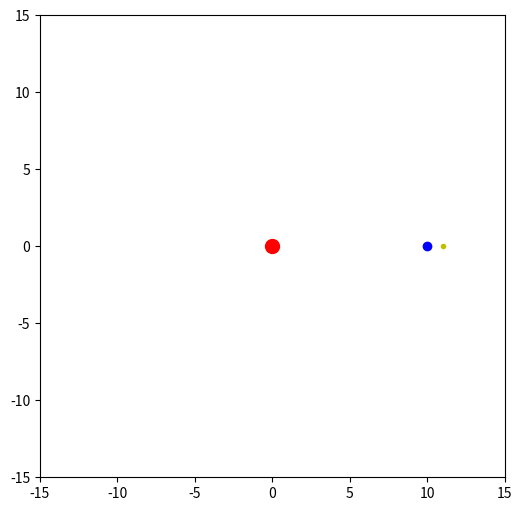

This figure's Python source:
# Sun, Earth, Moon
import numpy as np
import matplotlib.pyplot as plt
from matplotlib.animation import FuncAnimation
from scipy.integrate import solve_ivp

# ===== parameters =====
G = 1.0
M_sun = 2000.0
M_earth = 80.0
M_moon = 0.01

# initial position
r_sun = np.array([0.0, 0.0])
r_earth = np.array([10.0, 0.0])
r_moon = r_earth + np.array([1.0, 0.0])

# initial velocity
v_earth = np.array([0.0, np.sqrt(G * M_sun / np.linalg.norm(r_earth))])
v_moon_rel = np.array([0.0, 0.5 * np.sqrt(G * M_earth / np.linalg.norm(r_moon - r_earth))])
v_moon = v_earth + v_moon_rel
v_sun = np.array([0.0, 0.0])

# intial state vector
y0 = np.concatenate([r_sun, r_earth, r_moon, v_sun, v_earth, v_moon])

# ===== equation of motion =====
def deriv(t, y):
    r_sun, r_earth, r_moon = y[0:2], y[2:4], y[4:6]
    v_sun, v_earth, v_moon = y[6:8], y[8:10], y[10:12]

    def acc(r1, r2, m2):
        diff = r2 - r1
        dist = np.linalg.norm(diff)
        return G * m2 * diff / dist**3

    a_sun = acc(r_sun, r_earth, M_earth) + acc(r_sun, r_moon, M_moon)
    a_earth = acc(r_earth, r_sun, M_sun) + acc(r_earth, r_moon, M_moon)
    a_moon = acc(r_moon, r_sun, M_sun) + acc(r_moon, r_earth, M_earth)

    dydt = np.concatenate([v_sun, v_earth, v_moon, a_sun, a_earth, a_moon])
    return dydt

# ===== solve =====
t_span = (0, 100)
t_eval = np.linspace(*t_span, 5000)
sol = solve_ivp(deriv, t_span, y0, t_eval=t_eval, method='RK45', rtol=1e-8, atol=1e-8)

positions_sun = sol.y[0:2].T
positions_earth = sol.y[2:4].T
positions_moon = sol.y[4:6].T

# ===== animation =====
fig, ax = plt.subplots(figsize=(6,6))
ax.set_xlim(-15, 15)
ax.set_ylim(-15, 15)

sun_dot, = ax.plot([], [], 'ro', ms=10)
earth_dot, = ax.plot([], [], 'bo', ms=6)
moon_dot, = ax.plot([], [], 'yo', ms=3)

earth_trace, = ax.plot([], [], 'b--', lw=0.5, alpha=0.6)
moon_trace, = ax.plot([], [], 'y--', lw=0.5, alpha=0.6)

def update(frame):
    sun_dot.set_data([positions_sun[frame, 0]], [positions_sun[frame, 1]])
    earth_dot.set_data([positions_earth[frame, 0]], [positions_earth[frame, 1]])
    moon_dot.set_data([positions_moon[frame, 0]], [positions_moon[frame, 1]])

    earth_trace.set_data(positions_earth[:frame, 0], positions_earth[:frame, 1])
    moon_trace.set_data(positions_moon[:frame, 0], positions_moon[:frame, 1])

    return sun_dot, earth_dot, moon_dot, earth_trace, moon_trace

ani = FuncAnimation(fig, update, frames=len(t_eval), interval=20, blit=True)
plt.show()